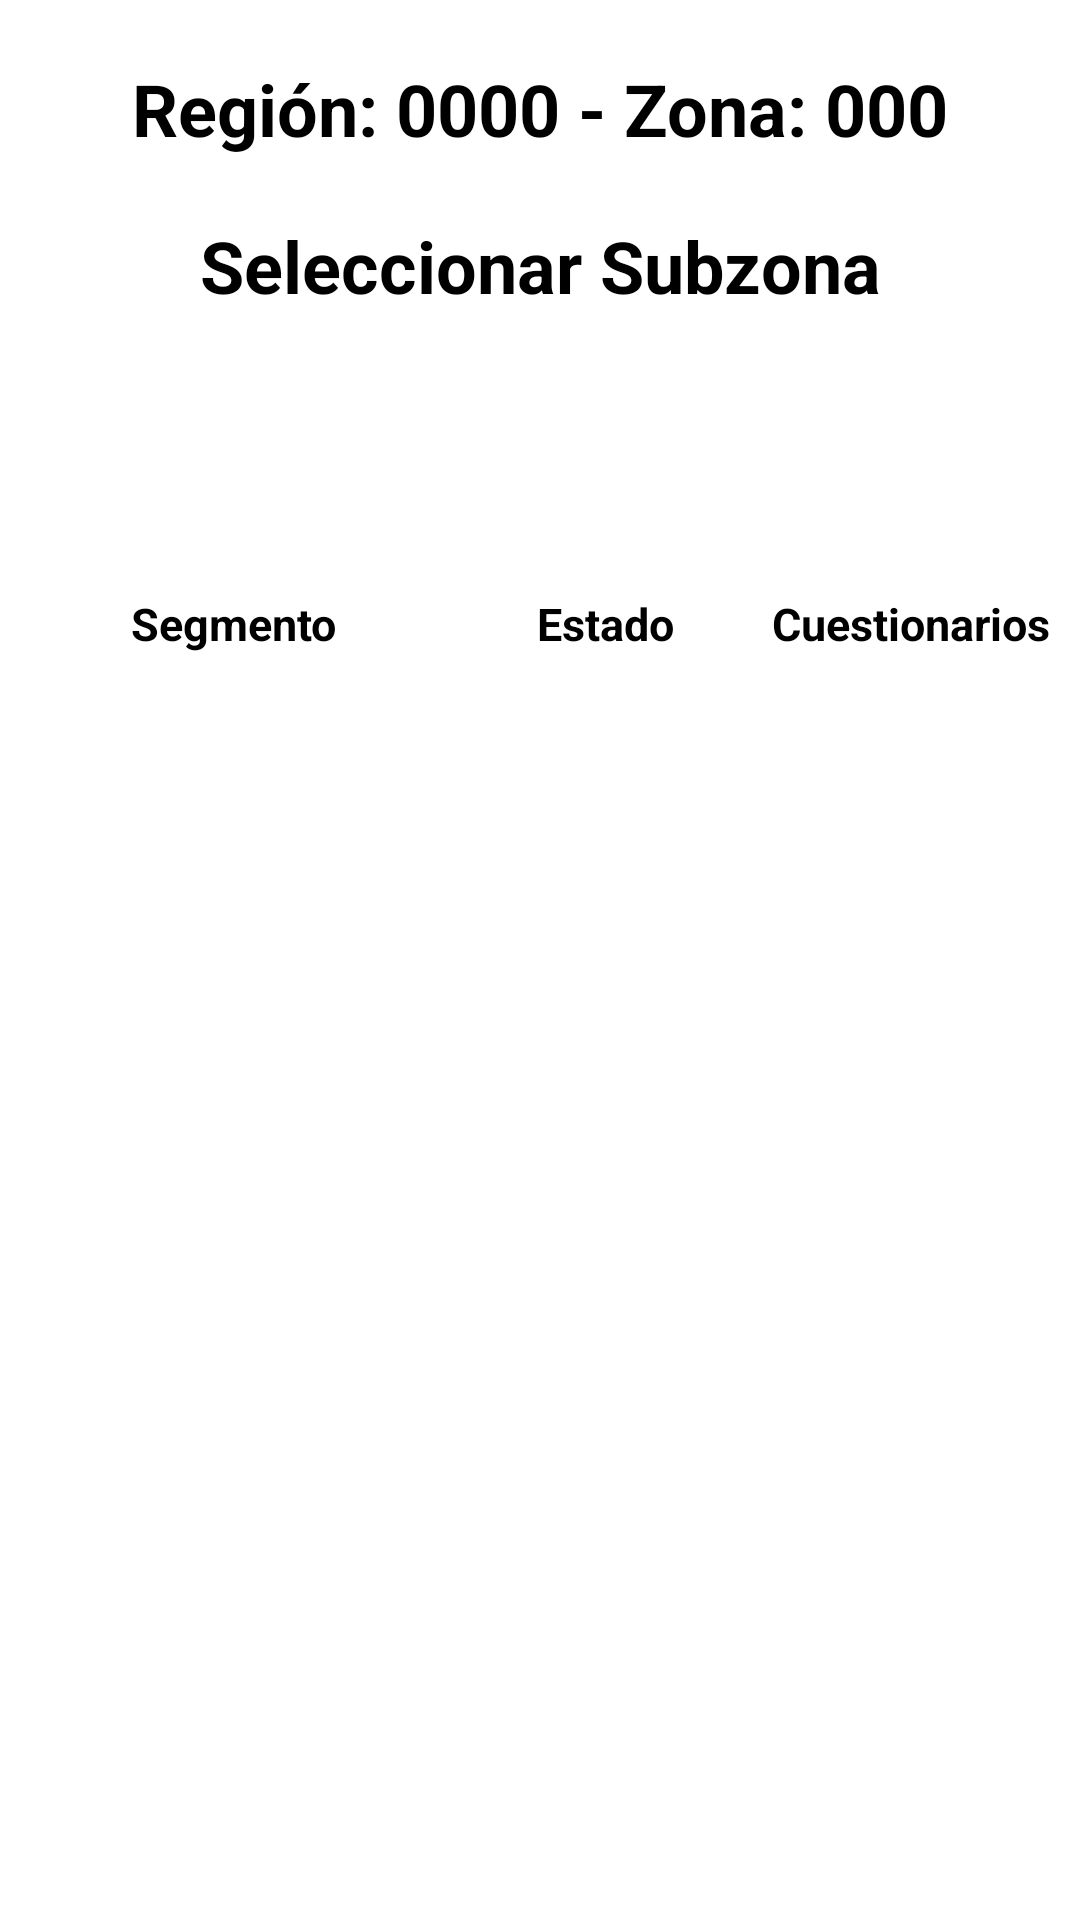

Write the Android layout XML for this screen, with the resource values it uses.
<!-- AndroidManifest.xml: application theme Theme.CensoExperimental_01 -->
<!-- res/layout/fragment_capture_list.xml -->
<?xml version="1.0" encoding="utf-8"?>
<LinearLayout xmlns:android="http://schemas.android.com/apk/res/android"
    xmlns:app="http://schemas.android.com/apk/res-auto"
    xmlns:tools="http://schemas.android.com/tools"
    android:layout_width="match_parent"
    android:layout_height="match_parent"
    android:orientation="vertical"
    tools:context=".ui.menu2_survey.capture.CaptureFragment">

    <TextView
        android:id="@+id/tvlocalizacion"
        style="@style/pantallasTitulo"
        android:layout_width="match_parent"
        android:layout_height="wrap_content"
        android:text="Región: 0000 - Zona: 000" />

    <TextView
        style="@style/pantallasTitulo"
        android:layout_width="match_parent"
        android:layout_height="wrap_content"
        android:text="Seleccionar Subzona" />

    <Spinner
        android:id="@+id/spinnerSubzonaCuestionario"
        android:layout_width="match_parent"
        android:layout_height="wrap_content"
        android:layout_marginHorizontal="10dp"
        android:layout_marginVertical="20dp"
        android:background="@drawable/style_spinner1"
        android:minHeight="48dp"
        android:spinnerMode="dialog" />

    <LinearLayout
        android:id="@+id/linearLayout"
        android:layout_width="match_parent"
        android:layout_height="wrap_content"
        android:orientation="horizontal"
        android:padding="5dp"
        app:layout_constraintEnd_toEndOf="parent"
        app:layout_constraintStart_toStartOf="parent"
        app:layout_constraintTop_toTopOf="parent">

        <TextView
            style="@style/capturaTitulos"
            android:layout_width="0dp"
            android:layout_height="wrap_content"
            android:layout_weight="1 "
            android:text="Segmento" />

        <TextView
            style="@style/capturaTitulos"
            android:layout_width="0dp"
            android:layout_height="wrap_content"
            android:layout_weight="0.7"
            android:text="Estado" />

        <TextView
            style="@style/capturaTitulos"
            android:layout_width="0dp"
            android:layout_height="wrap_content"
            android:layout_weight="0.7"
            android:text="Cuestionarios" />
    </LinearLayout>

    <androidx.recyclerview.widget.RecyclerView
        android:id="@+id/recyclerViewSegmentos"
        android:layout_width="match_parent"
        android:layout_height="match_parent"
        app:layoutManager="LinearLayoutManager"
        app:layout_constraintEnd_toEndOf="parent"
        app:layout_constraintHorizontal_bias="0.0"
        app:layout_constraintStart_toStartOf="parent"
        app:layout_constraintTop_toBottomOf="@+id/linearLayout"
        tools:context=".ui.menu2_survey.capture.CaptureFragment"
        tools:listitem="@layout/items_capture" />
</LinearLayout>
<!-- res/layout/items_capture.xml (included above) -->
<?xml version="1.0" encoding="utf-8"?>
<com.google.android.material.card.MaterialCardView xmlns:android="http://schemas.android.com/apk/res/android"
    xmlns:app="http://schemas.android.com/apk/res-auto"
    android:layout_width="match_parent"
    android:layout_height="wrap_content"
    android:checkable="true"
    android:clickable="true"
    android:focusable="true"
    app:strokeColor="@color/stroke_color"
    app:strokeWidth="1dp">

    <LinearLayout
        android:layout_width="match_parent"
        android:layout_height="wrap_content"
        android:layout_marginVertical="20dp"
        android:orientation="horizontal"
        android:padding="5dp">

        <TextView
            android:id="@+id/txtSegmentoInfo"
            android:layout_width="0dp"
            android:layout_height="wrap_content"
            android:textSize="14sp"
            android:layout_weight="1"
            android:gravity="center"
            android:text="010206-0290-00 (f)"
            android:textAppearance="?attr/textAppearanceListItem" />

        <TextView
            android:id="@+id/txtEstadoInfo"
            android:layout_width="0dp"
            android:textSize="14sp"
            android:layout_height="wrap_content"
            android:layout_weight="0.7"
            android:gravity="center"
            android:text="SIN INICIAR"
            android:textAppearance="?attr/textAppearanceListItem" />

        <TextView
            android:id="@+id/txtCuestionariosInfo"
            android:layout_width="0dp"
            android:layout_height="wrap_content"
            android:layout_weight="0.7"
            android:textSize="14sp"
            android:gravity="center"
            android:text="0"
            android:textAppearance="?attr/textAppearanceListItem" />
    </LinearLayout>
</com.google.android.material.card.MaterialCardView>
<!-- resources referenced by this layout -->
<resources>
  <!-- drawable style_spinner1 (drawable) -->
  <?xml version="1.0" encoding="utf-8"?>
  <selector xmlns:android="http://schemas.android.com/apk/res/android">
  
      <item>
          <layer-list>
              <item>
                  <shape android:shape="rectangle">
                      <solid android:color="@color/blueSecondary" />
                      <corners android:radius="10dp" />
                      <padding android:right="10dp" />
                  </shape>
              </item>
              <item>
                  <bitmap android:gravity="center|end"
                      android:src="@drawable/ic_down2" />
              </item>
          </layer-list>
      </item>
  </selector>
  <style name="capturaTitulos">
          <item name="android:textStyle">bold</item>
          <item name="android:gravity">center</item>
          <item name="android:textAlignment">center</item>
          <item name="android:textSize">15sp</item>
          <item name="android:textColor">@color/black</item>
      </style>
  <style name="pantallasTitulo">
          <item name="android:textStyle">bold</item>
          <item name="android:layout_marginTop">20dp</item>
          <item name="android:gravity">center</item>
          <item name="android:textAlignment">center</item>
          <item name="android:textSize">24sp</item>
          <item name="android:textColor">@color/black</item>
      </style>
  <style name="Theme.CensoExperimental_01" parent="Theme.MaterialComponents.DayNight.DarkActionBar">
          
          <item name="colorPrimary">@color/colorPrimary</item>
          <item name="colorPrimaryVariant">@color/bluePrimaryDark</item>
          <item name="colorOnPrimary">@color/white</item>
          
          <item name="colorSecondary">@color/blueSecondary</item>
          <item name="colorSecondaryVariant">@color/blueSecondaryDark</item>
          <item name="colorOnSecondary">@color/black</item>
          
          <item name="android:statusBarColor">?attr/colorPrimaryVariant</item>
          
      </style>
  <color name="blueSecondary">#ffc400</color>
  <color name="black">#FF000000</color>
  <color name="colorPrimary">#027807</color>
  <color name="bluePrimaryDark">#1B5E20</color>
  <color name="white">#FFFFFFFF</color>
  <color name="blueSecondaryDark">#c7b800</color>
</resources>
